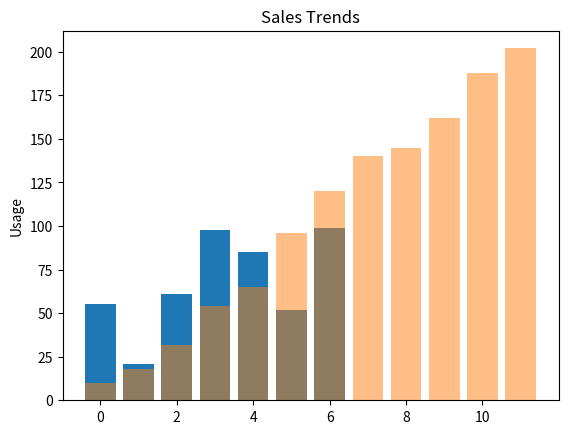

Reproduce this figure in Python.
import math
import numpy as np
from matplotlib import pyplot as plt

a = range(0, 7)
b = [55,21,61,98,85,52,99]
plt.bar(a, b)
# plt.barh(a, b) # 横棒の棒グラフ
plt.show()
 
# 棒グラフ
m = ("1", "2", "3", "4", "5", "6", "7","8","9","10","11","12")
y_pos = np.arange(len(m))
# 下記sales変数内の数値を変更して、色々実行してみてください。
sales = [10 ,18 ,32,54,65,96, 120, 140, 145,162, 188, 202]
 
plt.bar(y_pos, sales, alpha=0.5)
plt.ylabel("Usage")
plt.title("Sales Trends") # 売上推移
plt.show()